The GitHub repository RahulVishal/NITK-liver-cancer-detection contains a labelled image folder "KMC_LiverGrading" with 2 categories: grade 0, grade 1. Examples follow, each with its label.

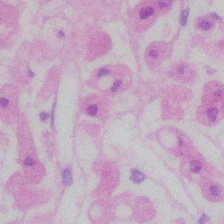
Label: grade 0

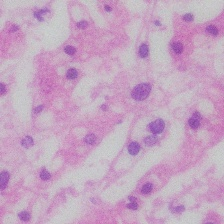
Label: grade 0

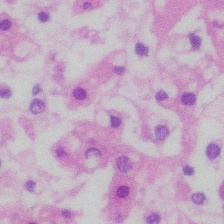
Label: grade 0

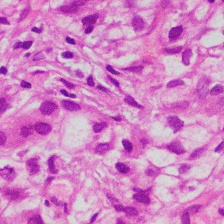
Label: grade 1

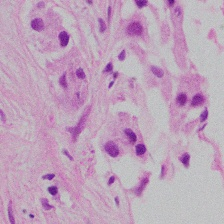
Label: grade 1

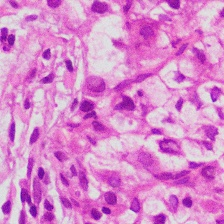
Label: grade 1
